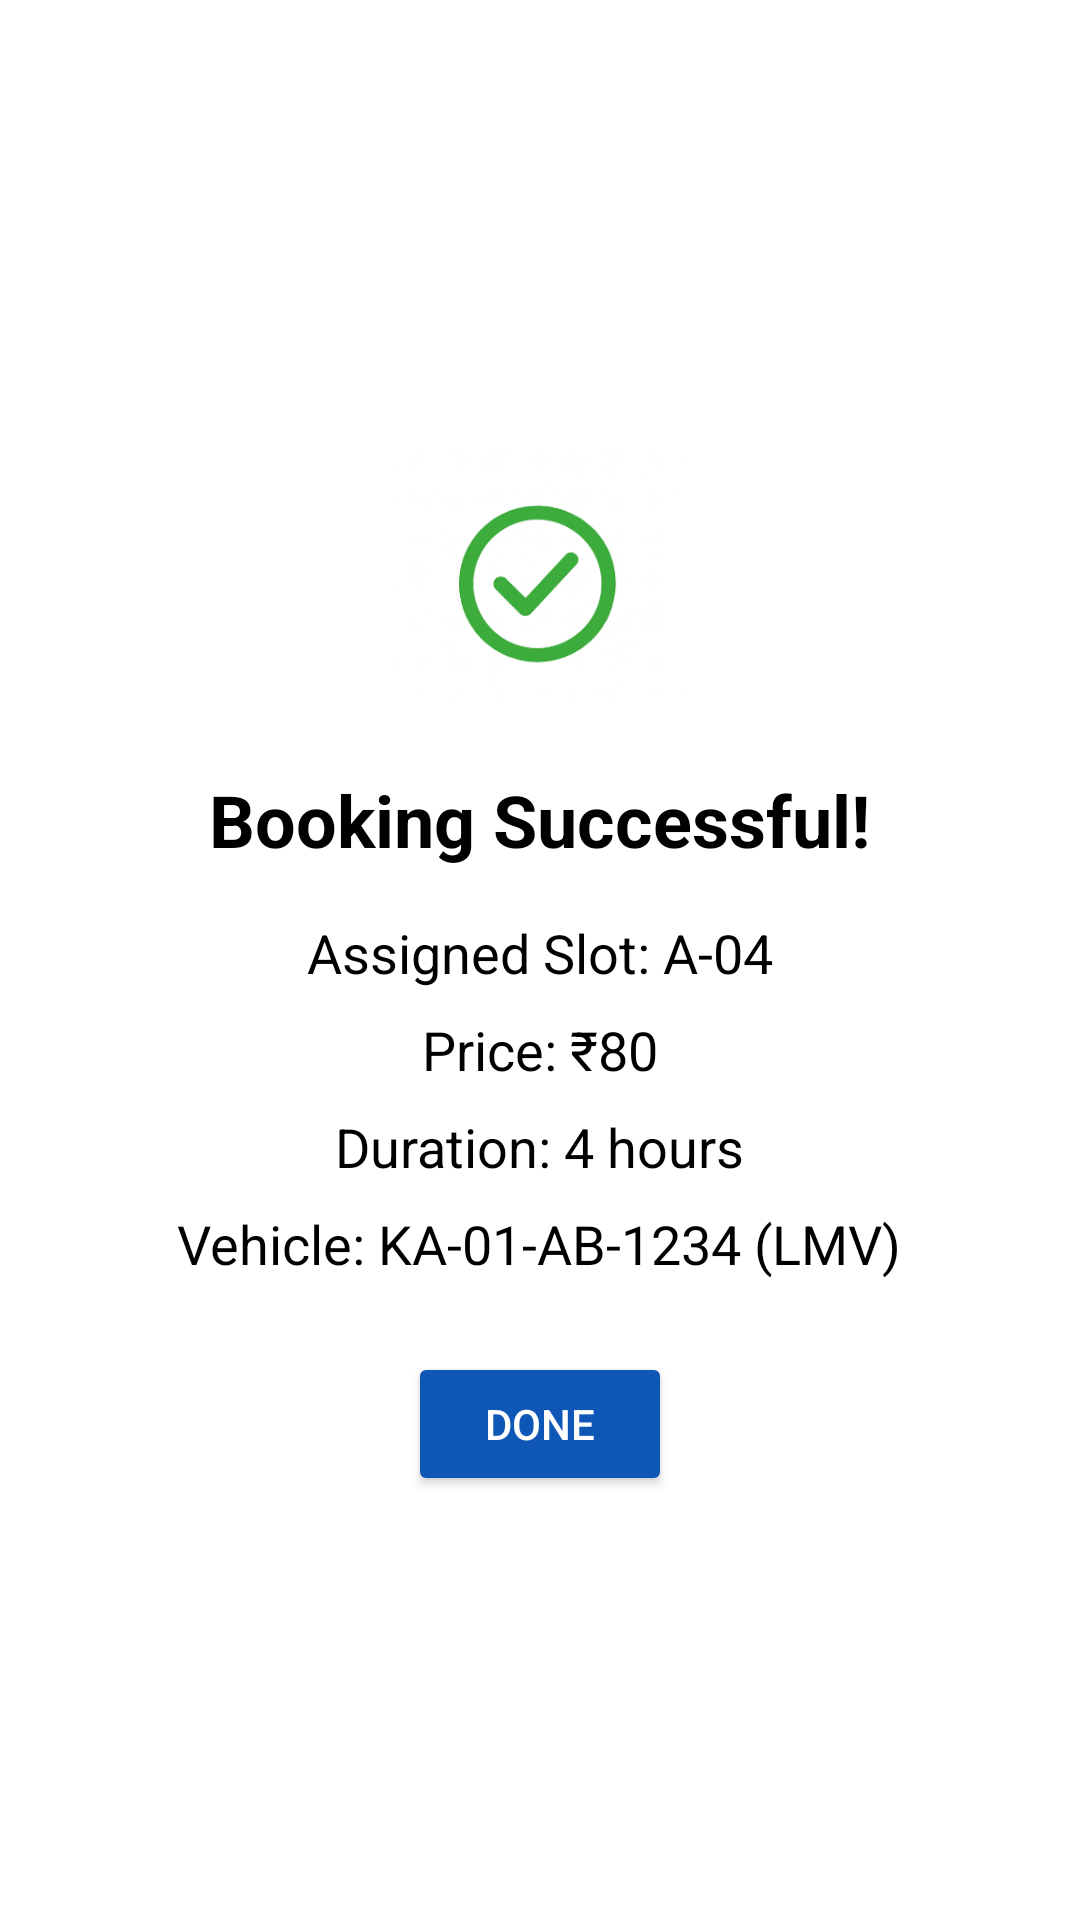

Layout XML and referenced resources for this Android screen:
<!-- AndroidManifest.xml: application theme Theme.ParkingSystem -->
<!-- res/layout/activity_booking_success.xml -->
<?xml version="1.0" encoding="utf-8"?>
<LinearLayout xmlns:android="http://schemas.android.com/apk/res/android"
    android:layout_width="match_parent"
    android:layout_height="match_parent"
    android:background="@android:color/white"
    android:gravity="center"
    android:orientation="vertical"
    android:padding="16dp">

    <ImageView
        android:layout_width="100dp"
        android:layout_height="100dp"
        android:src="@drawable/ic_succesfull"
        android:contentDescription="Success Icon" />

    <TextView
        android:layout_width="wrap_content"
        android:layout_height="wrap_content"
        android:layout_marginTop="16dp"
        android:text="Booking Successful!"
        android:textColor="@android:color/black"
        android:textSize="24sp"
        android:textStyle="bold" />

    <TextView
        android:id="@+id/tvAssignedSlot"
        android:layout_width="wrap_content"
        android:layout_height="wrap_content"
        android:layout_marginTop="16dp"
        android:text="Assigned Slot: A-04"
        android:textColor="@android:color/black"
        android:textSize="18sp" />

    <TextView
        android:id="@+id/tvBookingPrice"
        android:layout_width="wrap_content"
        android:layout_height="wrap_content"
        android:layout_marginTop="8dp"
        android:text="Price: ₹80"
        android:textColor="@android:color/black"
        android:textSize="18sp" />

    <TextView
        android:id="@+id/tvBookingDuration"
        android:layout_width="wrap_content"
        android:layout_height="wrap_content"
        android:layout_marginTop="8dp"
        android:text="Duration: 4 hours"
        android:textColor="@android:color/black"
        android:textSize="18sp" />

    <TextView
        android:id="@+id/tvBookingVehicleDetails"
        android:layout_width="wrap_content"
        android:layout_height="wrap_content"
        android:layout_marginTop="8dp"
        android:text="Vehicle: KA-01-AB-1234 (LMV)"
        android:textColor="@android:color/black"
        android:textSize="18sp" />

    <Button
        android:id="@+id/btnDone"
        android:layout_width="wrap_content"
        android:layout_height="wrap_content"
        android:layout_marginTop="24dp"
        android:text="Done"
        android:backgroundTint="@color/blue_primary"
        android:textColor="@android:color/white"/>

</LinearLayout>
<!-- resources referenced by this layout -->
<resources>
  <color name="blue_primary">#0F57B7</color>
  <!-- drawable ic_succesfull: png bitmap (drawable, 66987 bytes) -->
  <style name="Theme.ParkingSystem" parent="Theme.MaterialComponents.DayNight.NoActionBar">
          <item name="colorPrimary">@color/blue_primary</item>
          <item name="colorPrimaryVariant">@color/blue_dark</item>
          <item name="android:statusBarColor">@color/blue_dark</item>
      </style>
  <color name="blue_dark">#0B4E9A</color>
</resources>
